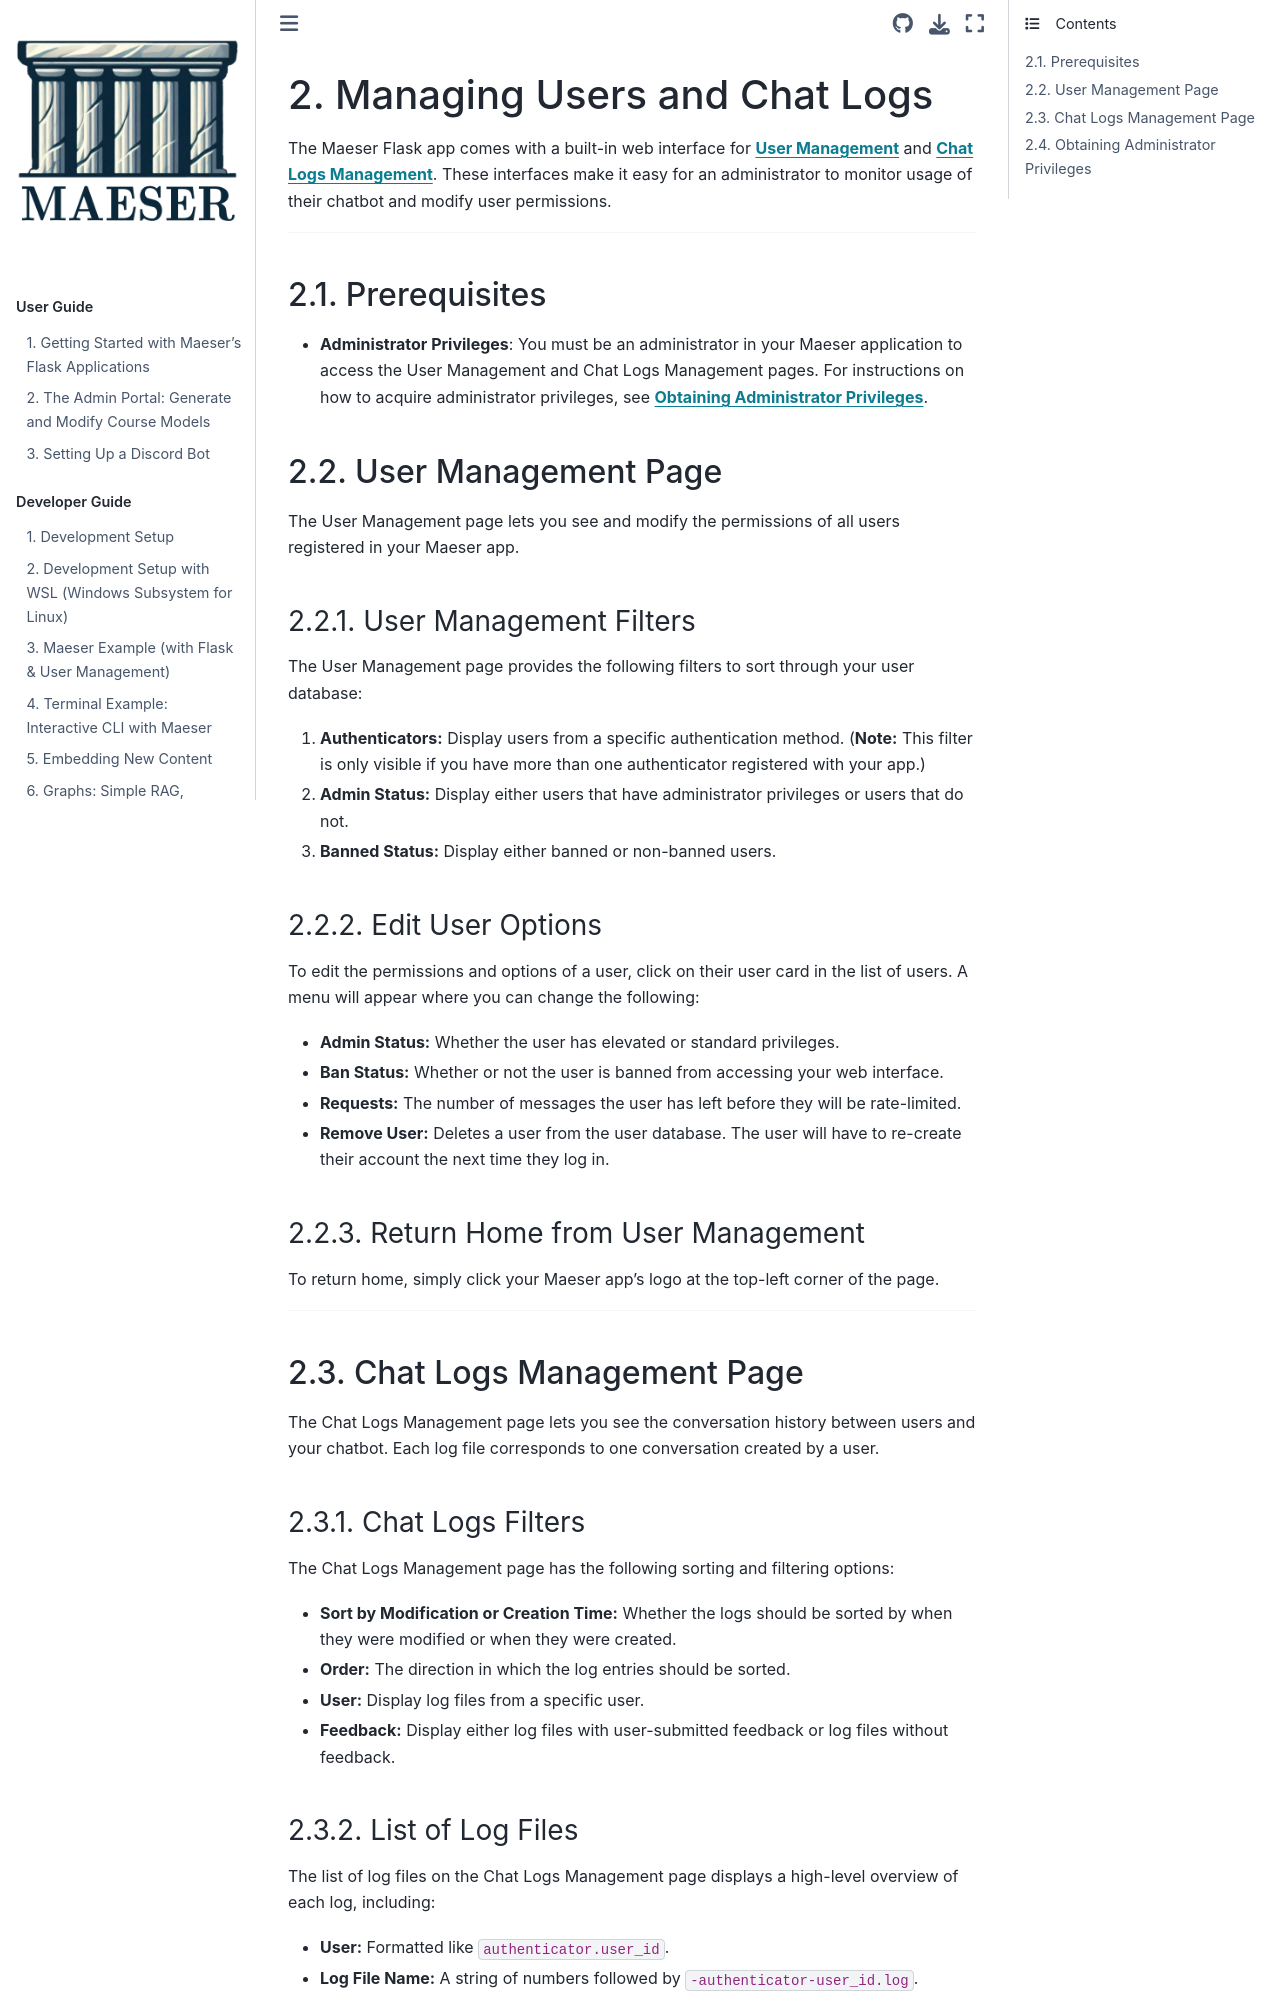

repository: byu-cpe/Maeser · page: sysadmin/managing_users_and_logs.html · generator: sphinx

# Managing Users and Chat Logs

The Maeser Flask app comes with a built-in web interface for [**User Management**](#user-management-page) and [**Chat Logs Management**](#chat-logs-management-page). These interfaces make it easy for an administrator to monitor usage of their chatbot and modify user permissions.

---

## Prerequisites

- **Administrator Privileges**: You must be an administrator in your Maeser application to access the User Management and Chat Logs Management pages. For instructions on how to acquire administrator privileges, see [**Obtaining Administrator Privileges**](#obtaining-administrator-privileges).

## User Management Page

The User Management page lets you see and modify the permissions of all users registered in your Maeser app.

### User Management Filters

The User Management page provides the following filters to sort through your user database:

1. **Authenticators:** Display users from a specific authentication method. (**Note:** This filter is only visible if you have more than one authenticator registered with your app.)
2. **Admin Status:** Display either users that have administrator privileges or users that do not.
3. **Banned Status:** Display either banned or non-banned users.

### Edit User Options

To edit the permissions and options of a user, click on their user card in the list of users. A menu will appear where you can change the following:

- **Admin Status:** Whether the user has elevated or standard privileges.
- **Ban Status:** Whether or not the user is banned from accessing your web interface.
- **Requests:** The number of messages the user has left before they will be rate-limited.
- **Remove User:** Deletes a user from the user database. The user will have to re-create their account the next time they log in.

### Return Home from User Management

To return home, simply click your Maeser app's logo at the top-left corner of the page.

---

## Chat Logs Management Page

The Chat Logs Management page lets you see the conversation history between users and your chatbot. Each log file corresponds to one conversation created by a user.

### Chat Logs Filters

The Chat Logs Management page has the following sorting and filtering options:

- **Sort by Modification or Creation Time:** Whether the logs should be sorted by when they were modified or when they were created.
- **Order:** The direction in which the log entries should be sorted.
- **User:** Display log files from a specific user.
- **Feedback:** Display either log files with user-submitted feedback or log files without feedback.
